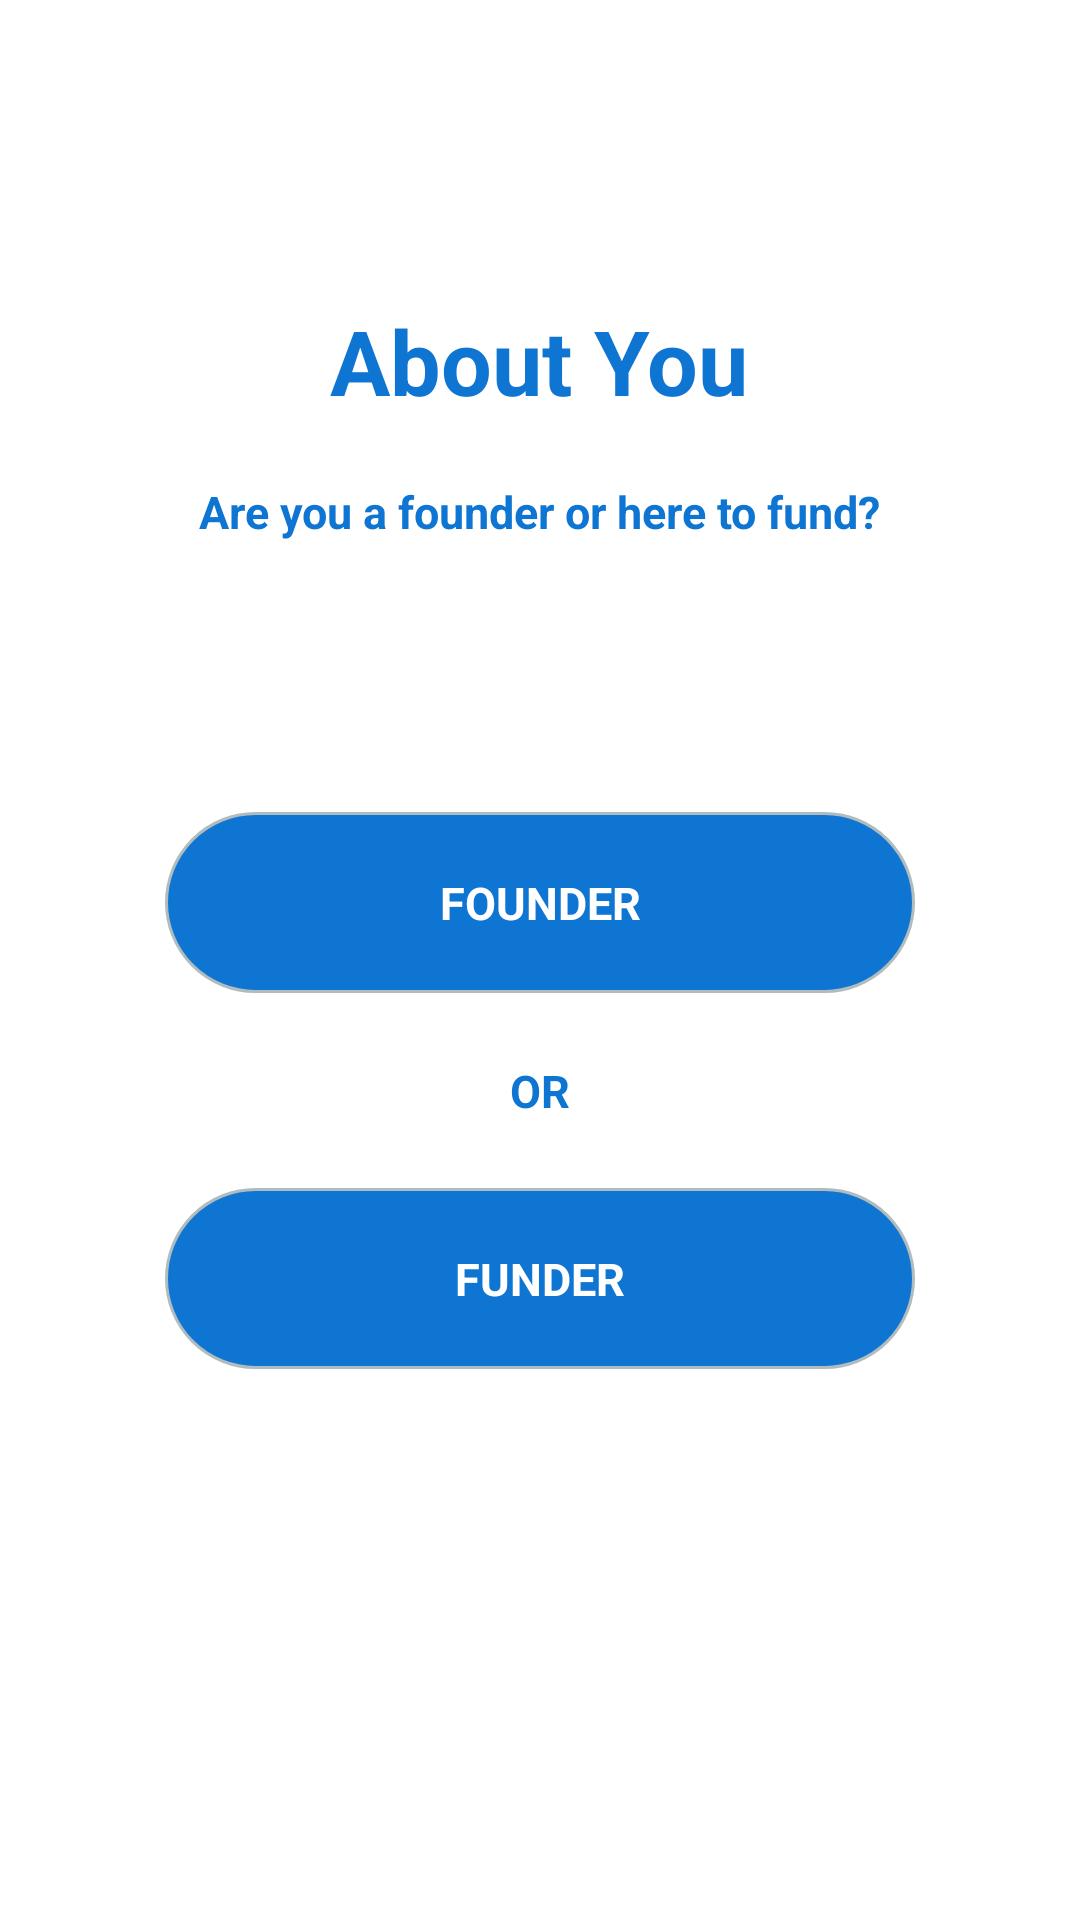

The Android layout XML behind this screen, and the referenced resources:
<!-- AndroidManifest.xml: application theme AppTheme -->
<!-- res/layout/activity_sign_up.xml -->
<?xml version="1.0" encoding="utf-8"?>
<RelativeLayout xmlns:android="http://schemas.android.com/apk/res/android"
    xmlns:app="http://schemas.android.com/apk/res-auto"
    xmlns:tools="http://schemas.android.com/tools"
    android:layout_width="match_parent"
    android:layout_height="match_parent"
    tools:context=".SignUpActivity"
    android:padding="20dp">

    <TextView
        android:id="@+id/aboutYou"
        android:layout_width="wrap_content"
        android:layout_height="wrap_content"
        android:text="@string/aboutYou"
        android:textColor="@color/textBlue"
        android:layout_alignParentTop="true"
        android:layout_centerHorizontal="true"
        android:layout_gravity="center"
        android:layout_marginTop="80dp"
        android:textSize="30sp"
        android:textStyle="bold" />

    <TextView
        android:id="@+id/foundOrFund"
        android:layout_width="wrap_content"
        android:layout_height="wrap_content"
        android:text="@string/founderOrFunder"
        android:layout_below="@+id/aboutYou"
        android:layout_gravity="center"
        android:textSize="15sp"
        android:layout_centerHorizontal="true"
        android:layout_marginTop="20dp"
        android:textColor="@color/textBlue"
        android:textStyle="bold"/>

    <TextView
        android:id="@+id/founderTV"
        android:layout_width="250dp"
        android:layout_height="wrap_content"
        android:layout_gravity="center"
        android:text="@string/founder"
        android:layout_centerHorizontal="true"
        android:layout_marginTop="90dp"
        android:background="@drawable/rounded_blue_bg"
        android:padding="20dp"
        android:textAlignment="center"
        android:layout_below="@+id/foundOrFund"
        android:textColor="#ffffff"
        android:textStyle="bold"
        android:textSize="15sp"/>

    <TextView
        android:id="@+id/orTV2"
        android:layout_width="match_parent"
        android:layout_height="25dp"
        android:layout_marginTop="20dp"
        android:layout_below="@+id/founderTV"
        android:text="@string/or"
        android:textAlignment="center"
        android:gravity="center"
        android:textColor="@color/textBlue"
        android:textSize="15sp"
        android:textStyle="bold" />

    <TextView
        android:id="@+id/funderTv"
        android:layout_width="250dp"
        android:layout_height="wrap_content"
        android:layout_gravity="center"
        android:text="@string/funder"
        android:layout_centerHorizontal="true"
        android:textColor="#ffffff"
        android:layout_marginTop="20dp"
        android:background="@drawable/rounded_blue_bg"
        android:padding="20dp"
        android:textAlignment="center"
        android:layout_below="@+id/orTV2"
        android:textStyle="bold"
        android:textSize="15sp"/>


</RelativeLayout>
<!-- resources referenced by this layout -->
<resources>
  <color name="textBlue">#0E75D3</color>
  <!-- drawable rounded_blue_bg (drawable-v24) -->
  <?xml version="1.0" encoding="UTF-8"?>
  <shape xmlns:android="http://schemas.android.com/apk/res/android">
      <solid android:color="#0E75D3"/>
      <stroke android:width="1dp" android:color="#B1BCBE" />
      <corners android:radius="30dp"/>
  </shape>
  <string name="aboutYou">About You</string>
  <string name="founder">FOUNDER</string>
  <string name="founderOrFunder">Are you a founder or here to fund?</string>
  <string name="funder">FUNDER</string>
  <string name="or">OR</string>
  <style name="AppTheme" parent="Theme.MaterialComponents.Light.NoActionBar">
      
      <item name="colorPrimary">@color/colorPrimary</item>
      <item name="colorPrimaryDark">@color/colorPrimaryDark</item>
      <item name="colorAccent">@color/colorAccent</item>
  </style>
  <color name="colorPrimary">#3F51B5</color>
  <color name="colorPrimaryDark">#303F9F</color>
  <color name="colorAccent">#FF4081</color>
</resources>
